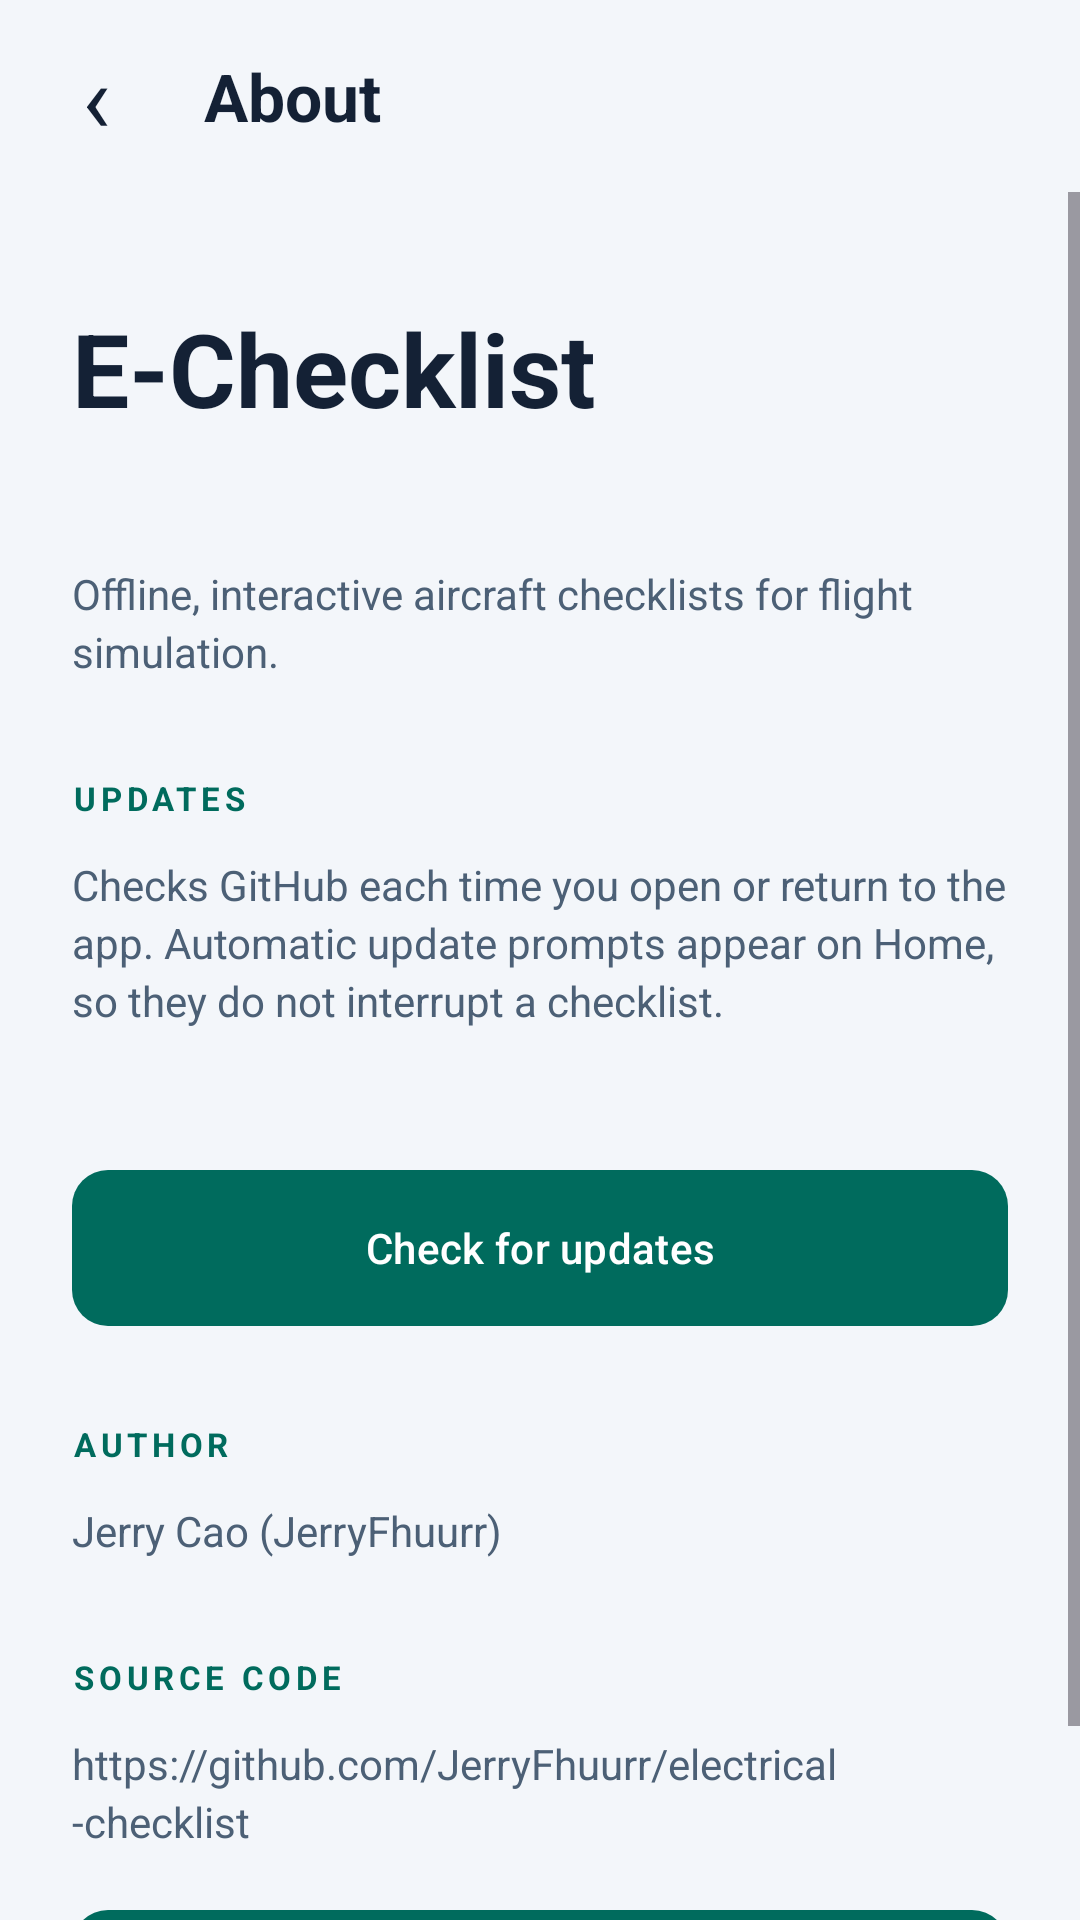

Layout XML and referenced resources for this Android screen:
<!-- AndroidManifest.xml: application theme Theme.Electricalchecklist -->
<!-- res/layout/activity_about.xml -->
<?xml version="1.0" encoding="utf-8"?>
<LinearLayout xmlns:android="http://schemas.android.com/apk/res/android" android:id="@+id/about_root" android:layout_width="match_parent" android:layout_height="match_parent" android:orientation="vertical">
    <LinearLayout android:layout_width="match_parent" android:layout_height="wrap_content" android:orientation="horizontal" android:gravity="center_vertical" android:padding="8dp">
        <TextView android:id="@+id/about_back" android:layout_width="48dp" android:layout_height="48dp" android:text="@string/back_symbol" android:textSize="32sp" android:textColor="@color/ink" android:gravity="center" android:background="?attr/selectableItemBackgroundBorderless" android:focusable="true" android:contentDescription="@string/back_to_settings"/>
        <TextView android:layout_width="0dp" android:layout_height="wrap_content" android:layout_weight="1" android:text="@string/about" android:textSize="22sp" android:textStyle="bold" android:textColor="@color/ink" android:accessibilityHeading="true" android:paddingHorizontal="12dp"/>
    </LinearLayout>
    <ScrollView android:layout_width="match_parent" android:layout_height="0dp" android:layout_weight="1" android:fillViewport="true">
        <LinearLayout android:layout_width="match_parent" android:layout_height="wrap_content" android:orientation="vertical" android:padding="24dp">
            <TextView style="@style/PageTitle" android:text="@string/app_name"/>
            <TextView android:id="@+id/about_version" style="@style/BodyText"/>
            <TextView style="@style/BodyText" android:text="@string/about_description"/>
            <TextView style="@style/Eyebrow" android:layout_marginTop="32dp" android:text="@string/updates_heading"/>
            <TextView style="@style/BodyText" android:text="@string/update_settings_hint"/>
            <TextView android:id="@+id/update_status" style="@style/BodyText" android:accessibilityLiveRegion="polite"/>
            <com.google.android.material.button.MaterialButton android:id="@+id/check_updates_button" style="@style/PrimaryAction" android:text="@string/check_updates" android:layout_marginTop="16dp"/>
            <com.google.android.material.button.MaterialButton android:id="@+id/app_network_settings_button" style="@style/TextAction" android:text="@string/app_network_settings" android:visibility="gone"/>
            <TextView style="@style/Eyebrow" android:layout_marginTop="32dp" android:text="@string/author_label"/>
            <TextView android:id="@+id/about_author" style="@style/BodyText" android:text="@string/author_name" android:textIsSelectable="true"/>
            <TextView style="@style/Eyebrow" android:layout_marginTop="32dp" android:text="@string/source_code"/>
            <TextView style="@style/BodyText" android:text="@string/github_url" android:textIsSelectable="true"/>
            <com.google.android.material.button.MaterialButton android:id="@+id/github_button" style="@style/PrimaryAction" android:text="@string/open_github" android:layout_marginTop="20dp"/>
        </LinearLayout>
    </ScrollView>
</LinearLayout>
<!-- resources referenced by this layout -->
<resources>
  <color name="ink">#142135</color>
  <string name="about">About</string>
  <string name="about_description">Offline, interactive aircraft checklists for flight simulation.</string>
  <string name="app_name">E-Checklist</string>
  <string name="app_network_settings">App network settings</string>
  <string name="author_label">AUTHOR</string>
  <string name="author_name">Jerry Cao (JerryFhuurr)</string>
  <string name="back_symbol" translatable="false">‹</string>
  <string name="back_to_settings">Back to Settings</string>
  <string name="check_updates">Check for updates</string>
  <string name="github_url" translatable="false">https://github.com/JerryFhuurr/electrical-checklist</string>
  <string name="open_github">Open on GitHub</string>
  <string name="source_code">SOURCE CODE</string>
  <string name="update_settings_hint">Checks GitHub each time you open or return to the app. Automatic update prompts appear on Home, so they do not interrupt a checklist.</string>
  <string name="updates_heading">UPDATES</string>
  <style name="BodyText">
          <item name="android:layout_width">match_parent</item>
          <item name="android:layout_height">wrap_content</item>
          <item name="android:layout_marginTop">12dp</item>
          <item name="android:textSize">14sp</item>
          <item name="android:textColor">@color/muted</item>
          <item name="android:lineSpacingExtra">3dp</item>
      </style>
  <style name="Eyebrow">
          <item name="android:layout_width">match_parent</item>
          <item name="android:layout_height">wrap_content</item>
          <item name="android:textSize">11sp</item>
          <item name="android:textColor">@color/accent</item>
          <item name="android:letterSpacing">0.14</item>
          <item name="android:textStyle">bold</item>
      </style>
  <style name="PageTitle">
          <item name="android:layout_width">match_parent</item>
          <item name="android:layout_height">wrap_content</item>
          <item name="android:layout_marginTop">12dp</item>
          <item name="android:textSize">34sp</item>
          <item name="android:textColor">@color/ink</item>
          <item name="android:textStyle">bold</item>
          <item name="android:accessibilityHeading">true</item>
      </style>
  <style name="TextAction" parent="Widget.Material3.Button.TextButton">
          <item name="android:layout_width">wrap_content</item>
          <item name="android:layout_height">wrap_content</item>
          <item name="android:minHeight">48dp</item>
          <item name="android:textAllCaps">false</item>
          <item name="android:textColor">@color/muted</item>
          <item name="android:textSize">14sp</item>
      </style>
  <style name="Theme.Electricalchecklist" parent="Base.Theme.Electricalchecklist" />
  <color name="muted">#4C6076</color>
  <color name="accent">#006B5D</color>
  <color name="on_accent">#FFFFFF</color>
  <color name="panel">#FFFFFF</color>
  <color name="app_background">#F3F6FA</color>
  <style name="PageWindowAnimations" parent="@android:style/Animation.Activity">
          <item name="android:activityOpenEnterAnimation">@anim/page_forward_enter</item>
          <item name="android:activityOpenExitAnimation">@anim/page_forward_exit</item>
          <item name="android:activityCloseEnterAnimation">@anim/page_back_enter</item>
          <item name="android:activityCloseExitAnimation">@anim/page_back_exit</item>
      </style>
</resources>
